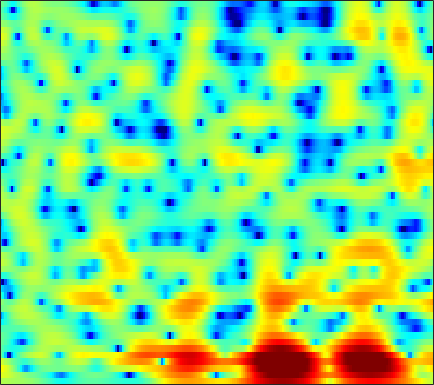

The data file committed next to this chart (first rows):
2.2443, 2.1705, 2.0651, 1.954, 1.8739, 1.7729, 1.6753, 1.6107, 1.5233, 1.4275, 1.318, 1.2198, 1.075, 0.89947, 0.73591, 0.47185, 0.14817, -0.13194, -0.56555, -1.0633, -1.6247, -2.0764, -2.717, -3.3797
4.511, 4.301, 3.965, 3.577, 3.258, 2.802, 2.322, 1.955, 1.468, 0.9986, 0.5633, 0.268, -0.08705, -0.4014, -0.6189, -0.9003, -1.201, -1.457, -1.863, -2.38, -3.032, -3.639, -4.639, -5.887
5.803, 5.275, 4.468, 3.527, 2.72, 1.491, 0.03243, -1.251, -3.294, -5.79, -8.706, -10.61, -10.79, -8.578, -6.785, -4.805, -3.318, -2.484, -1.655, -1.101, -0.7579, -0.6132, -0.5319, -0.5555
3.949, 3.155, 2.098, 1.1, 0.4199, -0.3854, -1.117, -1.664, -2.4, -3.106, -3.643, -3.775, -3.474, -2.71, -1.98, -0.9836, -0.1488, 0.347, 0.8062, 1.028, 1.022, 0.9046, 0.5946, 0.146
-1.052, -3.515, -8.393, -19.27, -21.84, -10.21, -5.877, -3.912, -2.095, -0.8049, 0.1768, 0.79, 1.509, 2.129, 2.542, 3.03, 3.4, 3.574, 3.661, 3.501, 3.074, 2.543, 1.507, -0.03598
-1.628, -2.434, -3.406, -4.14, -4.503, -4.749, -4.76, -4.655, -4.381, -3.933, -3.324, -2.792, -1.991, -1.164, -0.5566, 0.2064, 0.8859, 1.309, 1.766, 2.059, 2.213, 2.223, 2.134, 1.958
-0.9922, -1.519, -2.326, -3.269, -4.097, -5.434, -7.156, -8.82, -11.72, -15.15, -15.44, -12.59, -8.772, -5.817, -4.073, -2.214, -0.7588, 0.1143, 1.06, 1.782, 2.322, 2.622, 2.904, 3.074
-1.077, -1.382, -1.891, -2.501, -3.021, -3.813, -4.708, -5.438, -6.37, -6.974, -6.857, -6.25, -5.019, -3.628, -2.604, -1.358, -0.2832, 0.4023, 1.153, 1.746, 2.199, 2.447, 2.673, 2.789
-2.393, -2.382, -2.332, -2.261, -2.202, -2.12, -2.038, -1.963, -1.837, -1.653, -1.39, -1.142, -0.7382, -0.2878, 0.0513, 0.4824, 0.8631, 1.119, 1.397, 1.59, 1.701, 1.73, 1.704, 1.605
-6.406, -5.603, -4.343, -3.136, -2.348, -1.468, -0.7366, -0.2716, 0.2556, 0.6899, 1.038, 1.244, 1.47, 1.646, 1.742, 1.815, 1.811, 1.764, 1.634, 1.433, 1.152, 0.8953, 0.5032, 0.07267
-10.68, -7.595, -4.653, -2.578, -1.388, -0.1453, 0.8015, 1.365, 1.959, 2.397, 2.69, 2.816, 2.869, 2.803, 2.677, 2.437, 2.103, 1.801, 1.323, 0.7554, 0.08414, -0.5124, -1.46, -2.645
-0.7762, -0.6476, -0.2746, 0.2076, 0.6083, 1.197, 1.794, 2.199, 2.635, 2.936, 3.088, 3.096, 2.925, 2.51, 2.046, 1.261, 0.3619, -0.3343, -1.184, -1.803, -2.239, -2.539, -3.123, -4.108
0.7641, 0.01672, -0.816, -1.323, -1.38, -1.005, -0.2502, 0.4367, 1.315, 2.017, 2.425, 2.509, 2.286, 1.649, 0.8121, -0.928, -3.594, -6.587, -12.8, -14.31, -8.246, -5.423, -3.086, -1.675
-3.449, -5.484, -9.1, -15.02, -21.28, -13.55, -7.88, -5.204, -2.677, -0.915, 0.2361, 0.7437, 1.029, 0.9067, 0.5695, -0.2383, -1.361, -2.256, -3.198, -3.304, -2.56, -1.702, -0.5156, 0.5621
-7.273, -8.466, -9.612, -10.05, -9.754, -8.527, -6.672, -5.186, -3.357, -1.866, -0.6891, -0.02129, 0.6004, 0.9281, 1.038, 1.029, 0.9036, 0.7717, 0.6213, 0.5371, 0.5512, 0.6266, 0.8133, 1.072
-19.38, -22.61, -13.84, -9.597, -7.44, -5.266, -3.595, -2.502, -1.209, -0.1198, 0.7383, 1.271, 1.841, 2.228, 2.39, 2.489, 2.451, 2.337, 2.075, 1.701, 1.241, 0.8528, 0.3136, -0.1892
-3.987, -4.347, -4.04, -3.128, -2.377, -1.436, -0.5583, 0.02755, 0.681, 1.28, 1.828, 2.186, 2.589, 2.918, 3.089, 3.183, 3.102, 2.906, 2.44, 1.694, 0.6098, -0.4891, -2.43, -5.036
1.715, 1.39, 1.04, 0.8087, 0.6529, 0.4097, 0.1864, 0.02066, -0.1982, -0.2927, -0.1499, 0.1134, 0.6057, 1.215, 1.652, 2.091, 2.322, 2.319, 2.048, 1.462, 0.4931, -0.5034, -2.233, -4.42
3.211, 2.824, 2.252, 1.556, 0.9603, 0.006404, -1.302, -2.571, -4.703, -7.359, -8.925, -7.778, -4.83, -2.279, -0.8354, 0.5757, 1.463, 1.847, 2.029, 1.885, 1.476, 1.046, 0.3757, -0.3113
2.439, 2.02, 1.456, 0.8492, 0.3632, -0.4189, -1.508, -2.572, -4.35, -6.51, -7.599, -6.634, -4.162, -1.754, -0.3623, 0.9857, 1.843, 2.208, 2.38, 2.209, 1.787, 1.328, 0.606, -0.1457
-1.205, -1.877, -2.278, -2.102, -1.765, -1.249, -0.7591, -0.4977, -0.2455, 0.05398, 0.4299, 0.826, 1.492, 2.134, 2.587, 3.044, 3.269, 3.256, 2.968, 2.367, 1.411, 0.4291, -1.268, -3.451
-10.15, -15.77, -18.92, -10.46, -6.924, -3.859, -1.725, -0.5263, 0.6882, 1.645, 2.391, 2.838, 3.332, 3.665, 3.822, 3.878, 3.737, 3.485, 2.933, 2.104, 0.9364, -0.1804, -2.106, -4.63
-7.781, -8.356, -8.122, -6.699, -5.304, -3.343, -1.623, -0.531, 0.7133, 1.661, 2.388, 2.794, 3.15, 3.352, 3.381, 3.266, 2.986, 2.672, 2.119, 1.405, 0.5557, -0.1633, -1.191, -2.228
-7.928, -6.944, -5.469, -3.951, -2.847, -1.466, -0.2307, 0.5773, 1.482, 2.188, 2.679, 2.922, 3.073, 3.038, 2.901, 2.59, 2.148, 1.747, 1.141, 0.4928, -0.1679, -0.6624, -1.282, -1.861
-9.711, -6.753, -3.947, -1.947, -0.7367, 0.5692, 1.59, 2.221, 2.836, 3.255, 3.455, 3.468, 3.314, 2.936, 2.527, 1.828, 0.9768, 0.2693, -0.6985, -1.597, -2.337, -2.735, -3.08, -3.272
-1.839, -1.104, -0.02617, 1.002, 1.689, 2.479, 3.097, 3.453, 3.767, 3.881, 3.796, 3.58, 3.086, 2.329, 1.577, 0.2837, -1.368, -2.862, -5.165, -7.589, -9.252, -9.362, -8.362, -7.079
1.737, 1.919, 2.2, 2.532, 2.781, 3.081, 3.349, 3.476, 3.575, 3.526, 3.301, 2.994, 2.354, 1.448, 0.534, -1.028, -3.073, -5.018, -8.406, -13.17, -18.49, -16.98, -12.54, -9.658
2.636, 2.544, 2.43, 2.337, 2.311, 2.353, 2.473, 2.605, 2.76, 2.855, 2.794, 2.625, 2.184, 1.459, 0.7306, -0.4953, -1.993, -3.251, -4.984, -6.582, -7.672, -8.032, -7.911, -7.304
2.661, 2.144, 1.313, 0.3761, -0.2037, -0.4955, -0.1578, 0.4843, 1.42, 2.258, 2.83, 3.043, 3.05, 2.681, 2.203, 1.254, -0.02616, -1.195, -3.008, -5.029, -6.955, -7.996, -8.168, -7.04
1.953, 0.9222, -1.174, -4.574, -8.891, -19.09, -9.059, -4.561, -0.9617, 1.25, 2.65, 3.291, 3.729, 3.735, 3.456, 2.732, 1.579, 0.394, -1.721, -4.717, -9.412, -15.09, -15.65, -8.56
0.09677, -0.647, -1.925, -3.297, -4.24, -4.706, -4.003, -2.857, -1.274, 0.1616, 1.24, 1.839, 2.305, 2.472, 2.372, 1.989, 1.319, 0.6404, -0.4438, -1.624, -2.683, -3.202, -3.272, -2.646
-1.596, -2.064, -2.503, -2.749, -2.764, -2.581, -2.118, -1.673, -0.9445, -0.2204, 0.4531, 0.8656, 1.284, 1.483, 1.519, 1.378, 1.049, 0.7036, 0.1491, -0.4304, -0.9337, -1.185, -1.284, -1.09
-4.821, -5.427, -5.239, -4.517, -3.837, -3.043, -2.264, -1.778, -1.053, -0.3806, 0.3182, 0.7775, 1.343, 1.715, 1.879, 1.877, 1.632, 1.293, 0.6285, -0.2304, -1.199, -1.875, -2.458, -2.384
-15.71, -23.49, -10.6, -6.542, -5.02, -3.952, -3.531, -3.302, -2.896, -2.044, -0.8558, 0.1127, 1.254, 2.156, 2.594, 2.858, 2.728, 2.344, 1.402, -0.148, -2.578, -5.398, -11.73, -13.76
-1.772, -2.629, -3.19, -3.488, -3.936, -5.081, -7.453, -10.41, -16.48, -11.92, -6.215, -3.447, -0.9236, 0.7337, 1.544, 2.187, 2.373, 2.23, 1.685, 0.7291, -0.6023, -1.72, -2.95, -3.009
1.619, 0.9209, 0.001153, -0.9996, -1.835, -3.195, -4.787, -5.984, -6.936, -6.297, -4.607, -3.242, -1.657, -0.4743, 0.1784, 0.7604, 1.055, 1.121, 1.029, 0.7902, 0.4705, 0.2617, 0.07081, 0.09067
3.006, 2.525, 1.866, 1.169, 0.6482, -0.05068, -0.6871, -1.084, -1.418, -1.486, -1.344, -1.127, -0.8367, -0.5452, -0.3544, -0.1653, -0.04162, 0.01145, 0.02788, -0.01197, -0.09465, -0.2023, -0.355, -0.5217
3.884, 3.587, 3.153, 2.729, 2.403, 1.997, 1.605, 1.313, 0.955, 0.5855, 0.2238, -0.07483, -0.4839, -0.8941, -1.175, -1.441, -1.531, -1.492, -1.337, -1.174, -1.1, -1.165, -1.435, -1.968
4.186, 3.927, 3.61, 3.356, 3.199, 3.024, 2.847, 2.688, 2.37, 1.886, 1.179, 0.4538, -0.7654, -2.346, -3.678, -5.208, -5.584, -4.929, -3.55, -2.322, -1.548, -1.272, -1.401, -2.106
2.366, 1.851, 1.431, 1.369, 1.579, 2.024, 2.482, 2.752, 2.883, 2.715, 2.136, 1.366, -0.1987, -2.713, -5.564, -12.06, -14.76, -8.898, -4.318, -1.777, -0.3489, 0.2222, 0.4328, 0.1272
-4.05, -6.219, -8.805, -8.159, -5.809, -2.857, -0.6626, 0.5162, 1.586, 2.168, 2.297, 2.134, 1.581, 0.7699, 0.09603, -0.6197, -0.7971, -0.5242, 0.1642, 0.9035, 1.446, 1.651, 1.685, 1.436
-8.362, -10.14, -12.35, -11.3, -8.646, -5.235, -2.654, -1.151, 0.3246, 1.312, 1.928, 2.193, 2.321, 2.3, 2.22, 2.131, 2.075, 2.077, 2.112, 2.138, 2.099, 1.986, 1.681, 1.159
-9.764, -8.936, -7.687, -6.241, -5.031, -3.39, -1.845, -0.8085, 0.3444, 1.229, 1.861, 2.173, 2.444, 2.546, 2.555, 2.492, 2.394, 2.313, 2.199, 2.063, 1.889, 1.718, 1.358, 0.8034
-11.8, -9.247, -6.639, -4.645, -3.416, -1.975, -0.733, 0.01627, 0.8622, 1.492, 1.904, 2.084, 2.157, 2.057, 1.897, 1.584, 1.245, 1.009, 0.7843, 0.7017, 0.7323, 0.7854, 0.8387, 0.7777
-6.815, -5.721, -4.214, -2.787, -1.806, -0.681, 0.242, 0.8082, 1.362, 1.7, 1.82, 1.775, 1.49, 0.9806, 0.4197, -0.5286, -1.693, -2.582, -3.421, -3.366, -2.434, -1.505, -0.3001, 0.6436
-4.949, -4.158, -3.003, -1.811, -0.9894, -0.08734, 0.5723, 0.9386, 1.2, 1.25, 1.103, 0.8565, 0.3556, -0.4088, -1.221, -2.796, -5.318, -8.398, -17.38, -17.38, -7.646, -4.154, -1.173, 0.7558
-8.884, -6.636, -4.191, -2.435, -1.498, -0.6316, -0.1872, -0.1233, -0.2897, -0.7002, -1.233, -1.642, -2.054, -2.374, -2.588, -2.992, -3.558, -4.013, -4.322, -3.733, -2.254, -0.9328, 0.7148, 2.045
-8.199, -5.96, -3.731, -2.264, -1.574, -1.149, -1.235, -1.662, -2.708, -4.356, -6.556, -8.207, -8.973, -7.411, -5.811, -3.942, -2.519, -1.666, -0.6759, 0.2404, 1.147, 1.817, 2.608, 3.249
-1.72, -1.473, -1.094, -0.8341, -0.7843, -0.993, -1.569, -2.29, -3.72, -5.898, -9.161, -12.45, -14.16, -10.01, -7.069, -4.171, -2.121, -0.9564, 0.2749, 1.241, 1.99, 2.453, 2.918, 3.213
0.8765, 0.6923, 0.4534, 0.148, -0.1547, -0.6548, -1.293, -1.806, -2.588, -3.408, -4.126, -4.41, -4.351, -3.699, -2.984, -1.883, -0.8263, -0.1204, 0.6667, 1.286, 1.736, 1.969, 2.154, 2.185
2.217, 1.907, 1.368, 0.7109, 0.1562, -0.6149, -1.335, -1.79, -2.189, -2.309, -2.175, -1.933, -1.506, -0.957, -0.5201, 0.03113, 0.5111, 0.81, 1.109, 1.284, 1.364, 1.342, 1.229, 1.012
3.627, 3.224, 2.409, 1.271, 0.2022, -1.486, -3.253, -4.359, -4.752, -3.814, -2.336, -1.303, -0.09444, 0.7976, 1.299, 1.716, 1.88, 1.843, 1.621, 1.25, 0.8228, 0.5322, 0.1974, -0.09054
4.771, 4.356, 3.453, 2.056, 0.591, -2.186, -6.686, -12.94, -16.51, -6.982, -2.672, -0.6102, 1.23, 2.359, 2.833, 3.045, 2.785, 2.268, 1.137, -0.4517, -2.3, -3.388, -3.686, -2.898
3.553, 3.285, 2.659, 1.754, 0.9274, -0.3221, -1.516, -2.148, -2.226, -1.418, -0.1859, 0.7424, 1.748, 2.425, 2.662, 2.595, 2.014, 1.196, -0.5588, -3.414, -8.311, -14.83, -13.76, -7.079
1.102, 0.8683, 0.3649, -0.2556, -0.7275, -1.235, -1.506, -1.468, -1.149, -0.5774, 0.1413, 0.6687, 1.301, 1.739, 1.908, 1.87, 1.512, 1.033, 0.1248, -1.008, -2.14, -2.724, -2.86, -2.339
-0.9542, -1.473, -2.447, -3.66, -4.593, -5.444, -5.407, -4.758, -3.471, -2.091, -0.8518, -0.05285, 0.798, 1.4, 1.69, 1.871, 1.846, 1.701, 1.393, 1.027, 0.6909, 0.4865, 0.3466, 0.3594
-1.768, -2.575, -4.258, -6.97, -10.2, -19.09, -18.3, -11.15, -6.293, -3.345, -1.336, -0.2314, 0.847, 1.579, 1.938, 2.211, 2.284, 2.236, 2.075, 1.846, 1.604, 1.437, 1.251, 1.133
-0.7593, -1.231, -2.199, -3.503, -4.57, -5.614, -5.464, -4.546, -2.881, -1.286, 0.03433, 0.812, 1.601, 2.103, 2.316, 2.403, 2.282, 2.09, 1.723, 1.28, 0.8194, 0.5253, 0.2185, 0.02697
